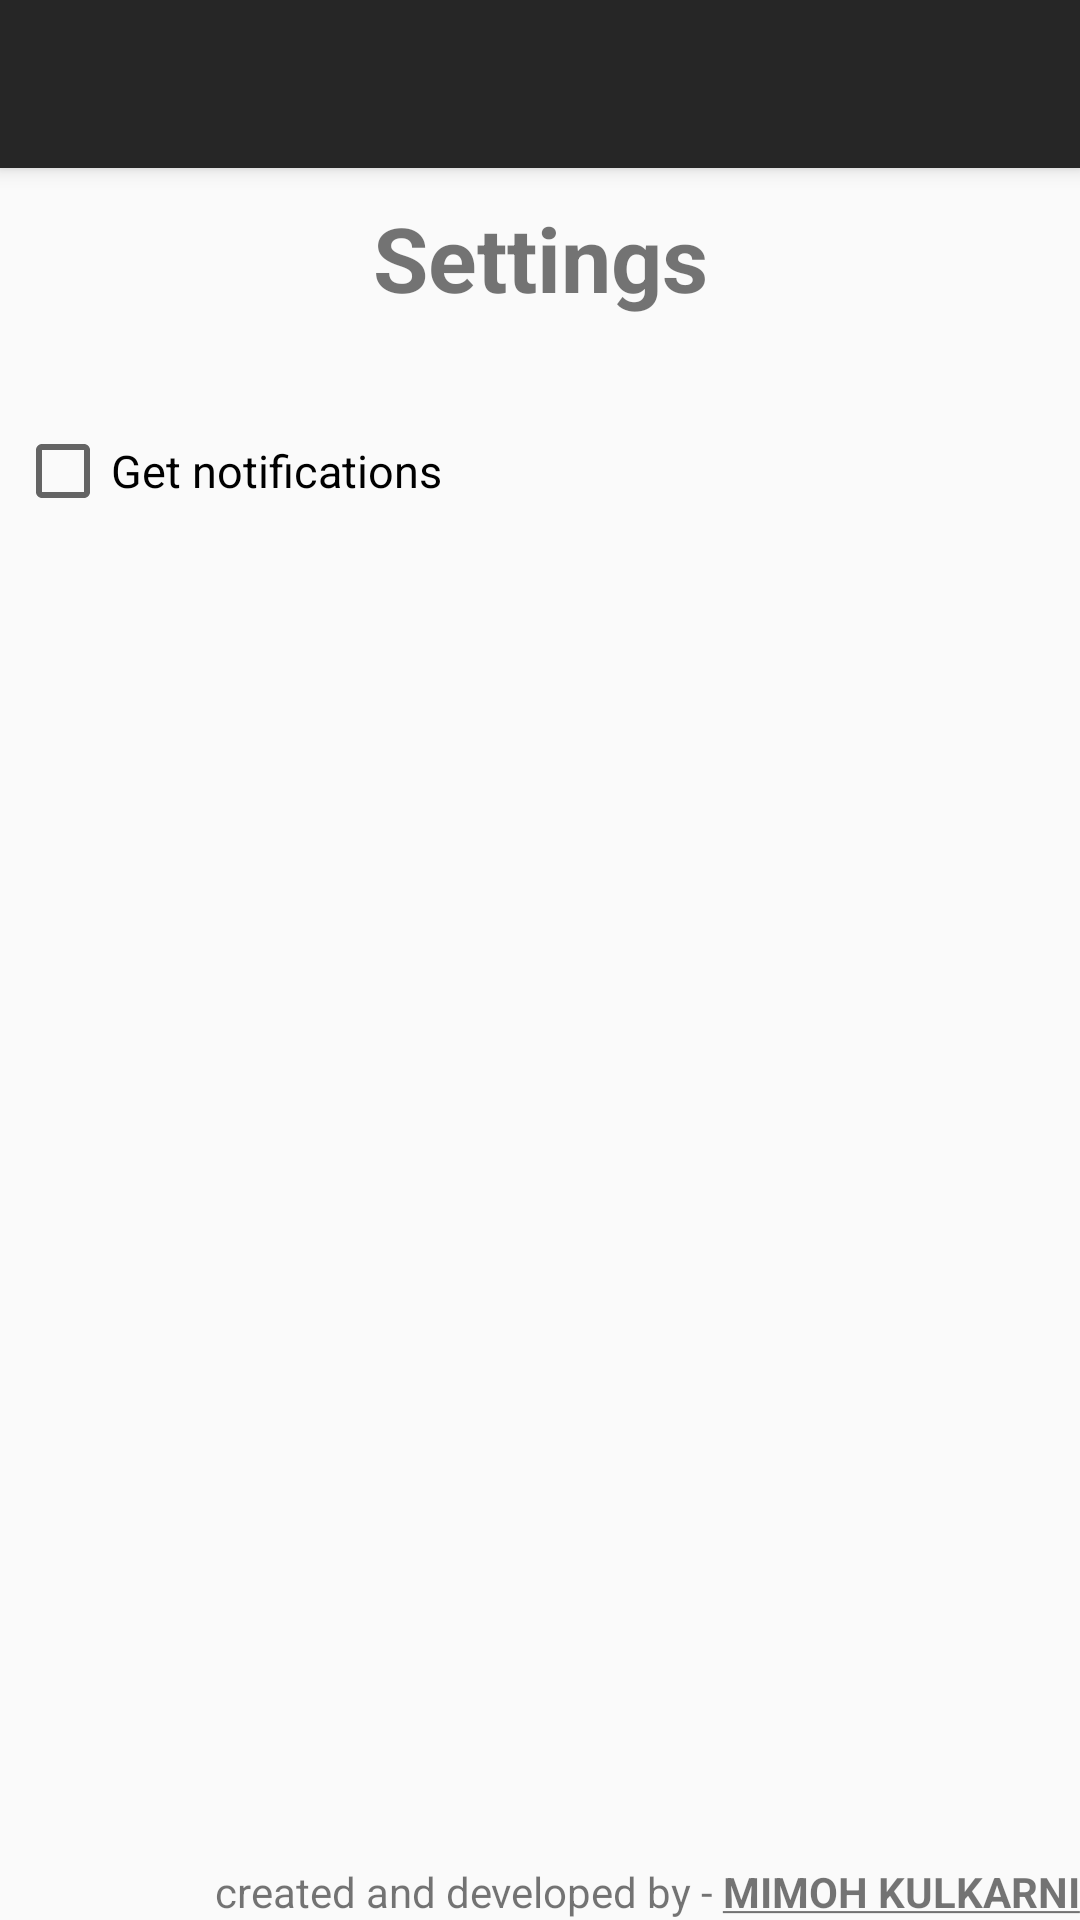

Write the Android layout XML for this screen, with the resource values it uses.
<!-- AndroidManifest.xml: application theme Theme.AppCompat.Light.NoActionBar -->
<!-- res/layout/activity_settings.xml -->
<?xml version="1.0" encoding="utf-8"?>
<RelativeLayout xmlns:android="http://schemas.android.com/apk/res/android"
    xmlns:app="http://schemas.android.com/apk/res-auto"
    xmlns:tools="http://schemas.android.com/tools"
    android:layout_width="match_parent"
    android:layout_height="match_parent"
    tools:context=".Settings_Activity"
    android:orientation="vertical">

    <android.support.v7.widget.Toolbar
        android:id="@+id/my_toolbar"
        android:layout_width="match_parent"
        android:layout_height="?attr/actionBarSize"
        app:titleTextColor="#ffffff"
        android:background="#262626"
        android:elevation="4dp"
        android:theme="@style/ThemeOverlay.AppCompat.Dark.ActionBar"
        app:popupTheme="@style/ThemeOverlay.AppCompat.Dark"/>

    <LinearLayout
        android:layout_below="@+id/my_toolbar"
        android:layout_width="match_parent"
        android:layout_height="wrap_content"
        android:orientation="vertical"
        android:padding="5dp">

        <TextView
            android:id="@+id/textView"
            android:layout_width="match_parent"
            android:layout_height="50dp"
            android:gravity="center"
            android:text="@string/settings"
            android:textSize="30sp"/>

        <Space
            android:layout_width="match_parent"
            android:layout_height="30dp" />

        <CheckBox
            android:id="@+id/opennoti"
            android:layout_width="match_parent"
            android:layout_height="wrap_content"
            android:text="@string/getnotifications"
            android:textSize="15sp" />

    </LinearLayout>

    <TextView
        android:layout_alignParentBottom="true"
        android:layout_alignParentEnd="true"
        android:layout_width="wrap_content"
        android:layout_height="wrap_content"
        android:layout_gravity="end"
        android:text="@string/about" />

</RelativeLayout>
<!-- resources referenced by this layout -->
<resources>
  <string name="about">created and developed by - <b><u>MIMOH KULKARNI</u></b></string>
  <string name="getnotifications">Get notifications</string>
  <string name="settings"><b>Settings</b></string>
</resources>
